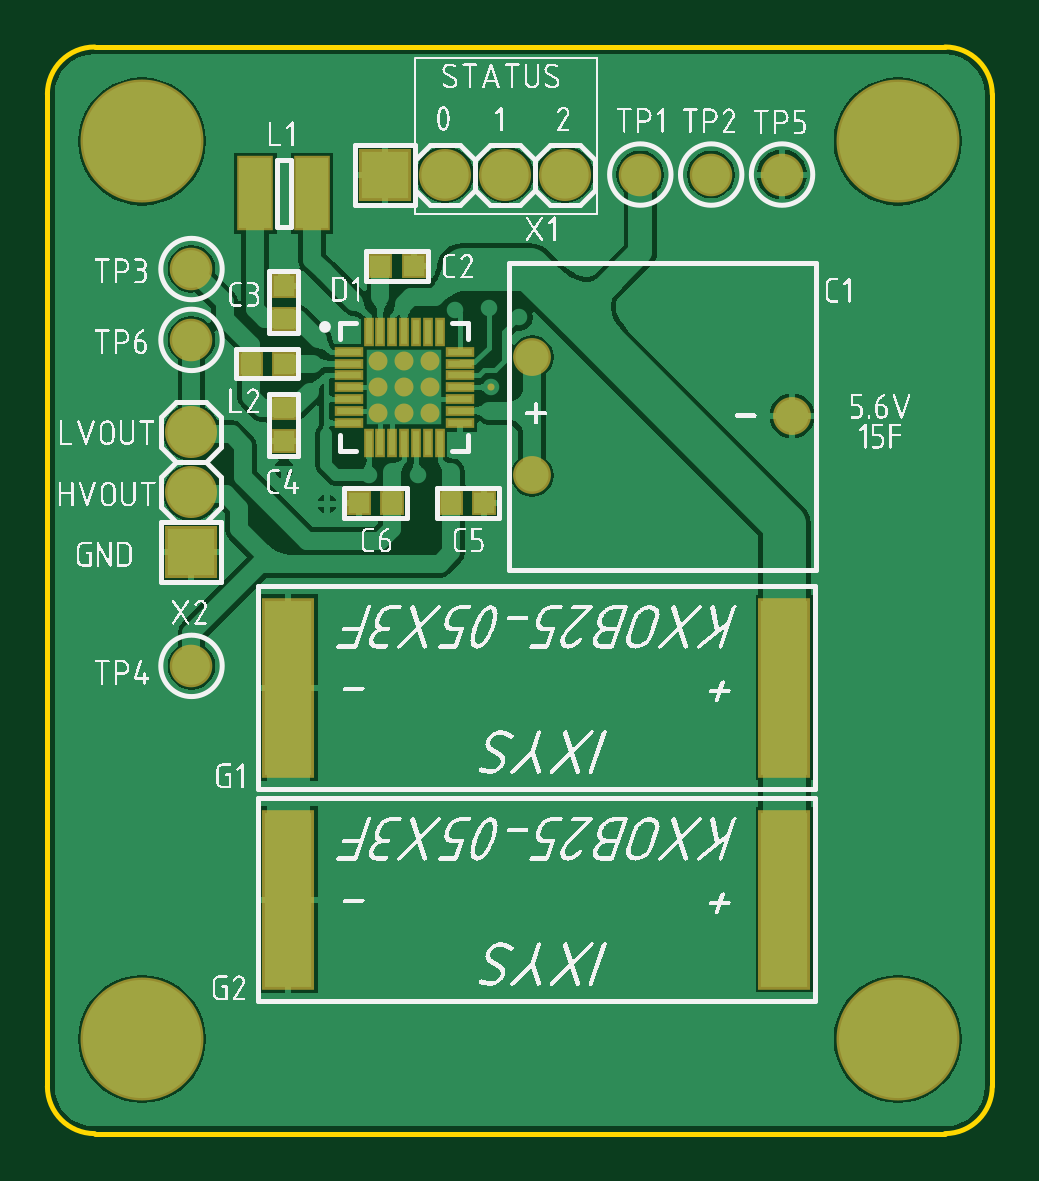
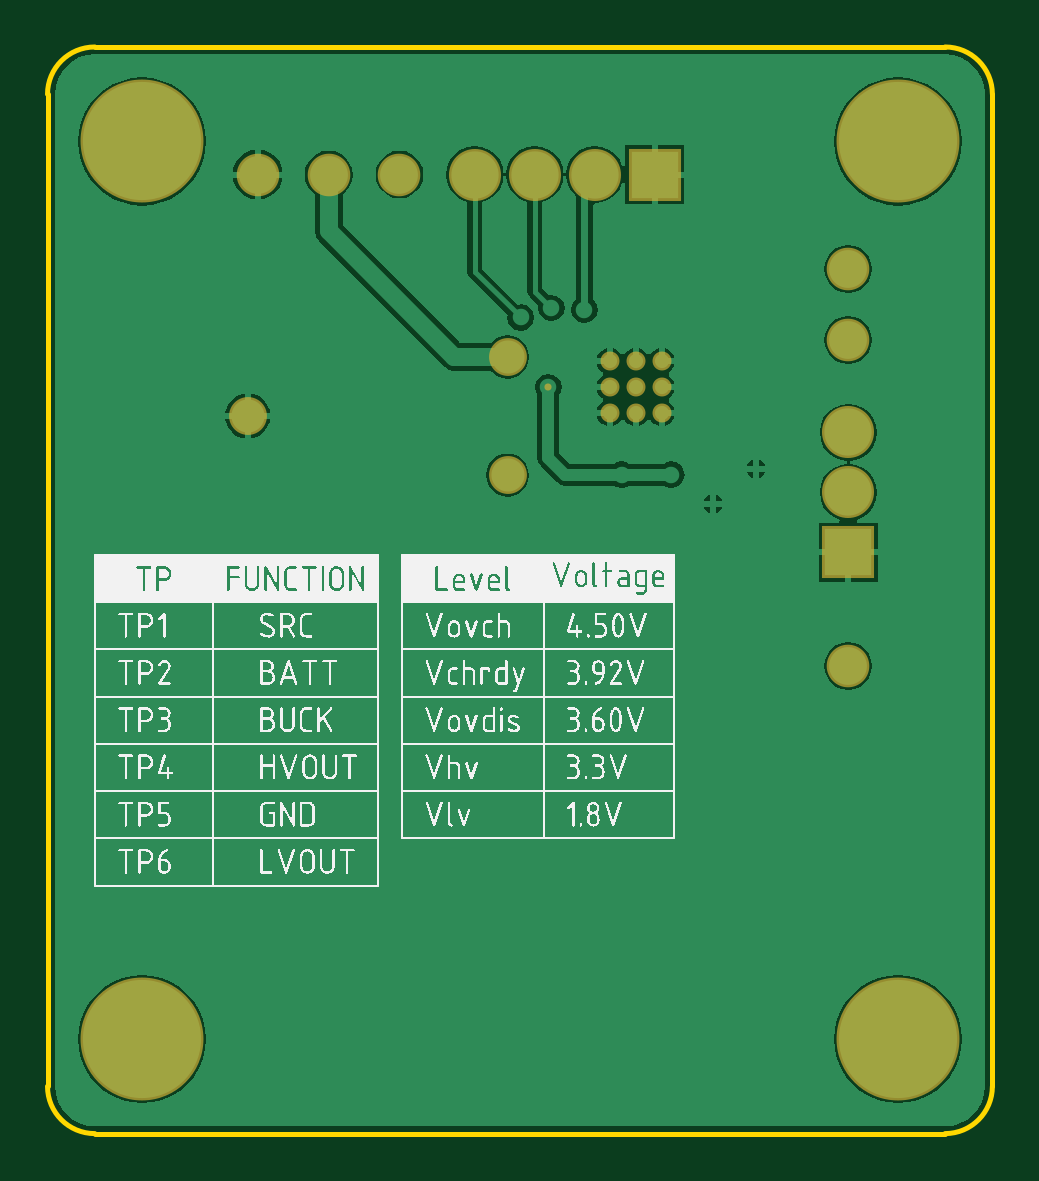
Circuit board: 7 layer files. Board 40.0 x 46.0 mm.
- bottom_copper: PCB.GBL (18961 bytes)
- bottom_silk: PCB.GBO (184307 bytes)
- bottom_mask: PCB.GBS (852 bytes)
- outline: PCB.GKO (397 bytes)
- top_copper: PCB.GTL (33223 bytes)
- top_silk: PCB.GTO (193404 bytes)
- top_mask: PCB.GTS (1867 bytes)

=== bottom_copper: PCB.GBL (18961 bytes, source omitted) ===
=== bottom_silk: PCB.GBO (184307 bytes, source omitted) ===
=== bottom_mask: PCB.GBS ===
G04 Layer_Color=16711935*
%FSLAX44Y44*%
%MOMM*%
G71*
G01*
G75*
%ADD39C,1.6032*%
%ADD40C,1.8032*%
%ADD41C,2.2032*%
%ADD42R,2.2032X2.2032*%
%ADD43R,2.2032X2.2032*%
%ADD44C,5.2032*%
%ADD45C,0.8032*%
%ADD46C,0.3000*%
D39*
X205250Y278750D02*
D03*
Y328750D02*
D03*
X315250Y303750D02*
D03*
D40*
X61000Y198000D02*
D03*
Y336000D02*
D03*
X281000Y406000D02*
D03*
X61000Y366000D02*
D03*
X311000Y406000D02*
D03*
X251000D02*
D03*
D41*
X61000Y296800D02*
D03*
Y271400D02*
D03*
X219100Y406000D02*
D03*
X168300D02*
D03*
X193700D02*
D03*
D42*
X61000Y246000D02*
D03*
D43*
X142900Y406000D02*
D03*
D44*
X40000Y420000D02*
D03*
X360000D02*
D03*
X40000Y40000D02*
D03*
X360000D02*
D03*
D45*
X162000Y327000D02*
D03*
X151000D02*
D03*
X140000D02*
D03*
Y316000D02*
D03*
Y305000D02*
D03*
X151000D02*
D03*
X162000D02*
D03*
Y316000D02*
D03*
X151000D02*
D03*
D46*
X188000D02*
D03*
M02*

=== outline: PCB.GKO ===
G04 Layer_Color=16711935*
%FSLAX44Y44*%
%MOMM*%
G71*
G01*
G75*
%ADD17C,0.2000*%
D17*
X20000Y460000D02*
G03*
X0Y440000I0J-20000D01*
G01*
X-0Y20000D02*
G03*
X20000Y0I20000J0D01*
G01*
X380000Y-0D02*
G03*
X400000Y20000I0J20000D01*
G01*
Y440000D02*
G03*
X380000Y460000I-20000J0D01*
G01*
X20000Y460000D02*
X380000D01*
X400000Y20000D02*
Y440000D01*
X20000Y0D02*
X380000D01*
X0Y20000D02*
Y440000D01*
M02*

=== top_copper: PCB.GTL (33223 bytes, source omitted) ===
=== top_silk: PCB.GTO (193404 bytes, source omitted) ===
=== top_mask: PCB.GTS ===
G04 Layer_Color=8388736*
%FSLAX44Y44*%
%MOMM*%
G71*
G01*
G75*
%ADD33R,1.0532X1.0532*%
%ADD34R,1.0532X1.0532*%
%ADD35R,0.4532X1.2032*%
%ADD36R,1.2032X0.4532*%
%ADD37R,1.5500X3.1500*%
%ADD38R,2.2032X7.6032*%
%ADD39C,1.6032*%
%ADD40C,1.8032*%
%ADD41C,2.2032*%
%ADD42R,2.2032X2.2032*%
%ADD43R,2.2032X2.2032*%
%ADD44C,5.2032*%
%ADD45C,0.8032*%
%ADD46C,0.3000*%
D33*
X100000Y345000D02*
D03*
Y359000D02*
D03*
Y307000D02*
D03*
Y293000D02*
D03*
D34*
X155000Y367250D02*
D03*
X141000D02*
D03*
X86001Y326001D02*
D03*
X100001D02*
D03*
X171000Y267000D02*
D03*
X185000D02*
D03*
X146000D02*
D03*
X132000D02*
D03*
D35*
X136000Y339500D02*
D03*
X141000D02*
D03*
X146000D02*
D03*
X151000D02*
D03*
X156000D02*
D03*
X161000D02*
D03*
X166000D02*
D03*
Y292500D02*
D03*
X161000D02*
D03*
X156000D02*
D03*
X151000D02*
D03*
X146000D02*
D03*
X141000D02*
D03*
X136000D02*
D03*
D36*
X174500Y331000D02*
D03*
Y326000D02*
D03*
Y321000D02*
D03*
Y316000D02*
D03*
Y311000D02*
D03*
Y306000D02*
D03*
Y301000D02*
D03*
X127500D02*
D03*
Y306000D02*
D03*
Y311000D02*
D03*
Y316000D02*
D03*
Y321000D02*
D03*
Y326000D02*
D03*
Y331000D02*
D03*
D37*
X88000Y398000D02*
D03*
X112000D02*
D03*
D38*
X312000Y188750D02*
D03*
X102000D02*
D03*
X312000Y99000D02*
D03*
X102000D02*
D03*
D39*
X205250Y278750D02*
D03*
Y328750D02*
D03*
X315250Y303750D02*
D03*
D40*
X61000Y198000D02*
D03*
Y336000D02*
D03*
X281000Y406000D02*
D03*
X61000Y366000D02*
D03*
X311000Y406000D02*
D03*
X251000D02*
D03*
D41*
X61000Y296800D02*
D03*
Y271400D02*
D03*
X219100Y406000D02*
D03*
X168300D02*
D03*
X193700D02*
D03*
D42*
X61000Y246000D02*
D03*
D43*
X142900Y406000D02*
D03*
D44*
X40000Y420000D02*
D03*
X360000D02*
D03*
X40000Y40000D02*
D03*
X360000D02*
D03*
D45*
X162000Y327000D02*
D03*
X151000D02*
D03*
X140000D02*
D03*
Y316000D02*
D03*
Y305000D02*
D03*
X151000D02*
D03*
X162000D02*
D03*
Y316000D02*
D03*
X151000D02*
D03*
D46*
X188000D02*
D03*
M02*
